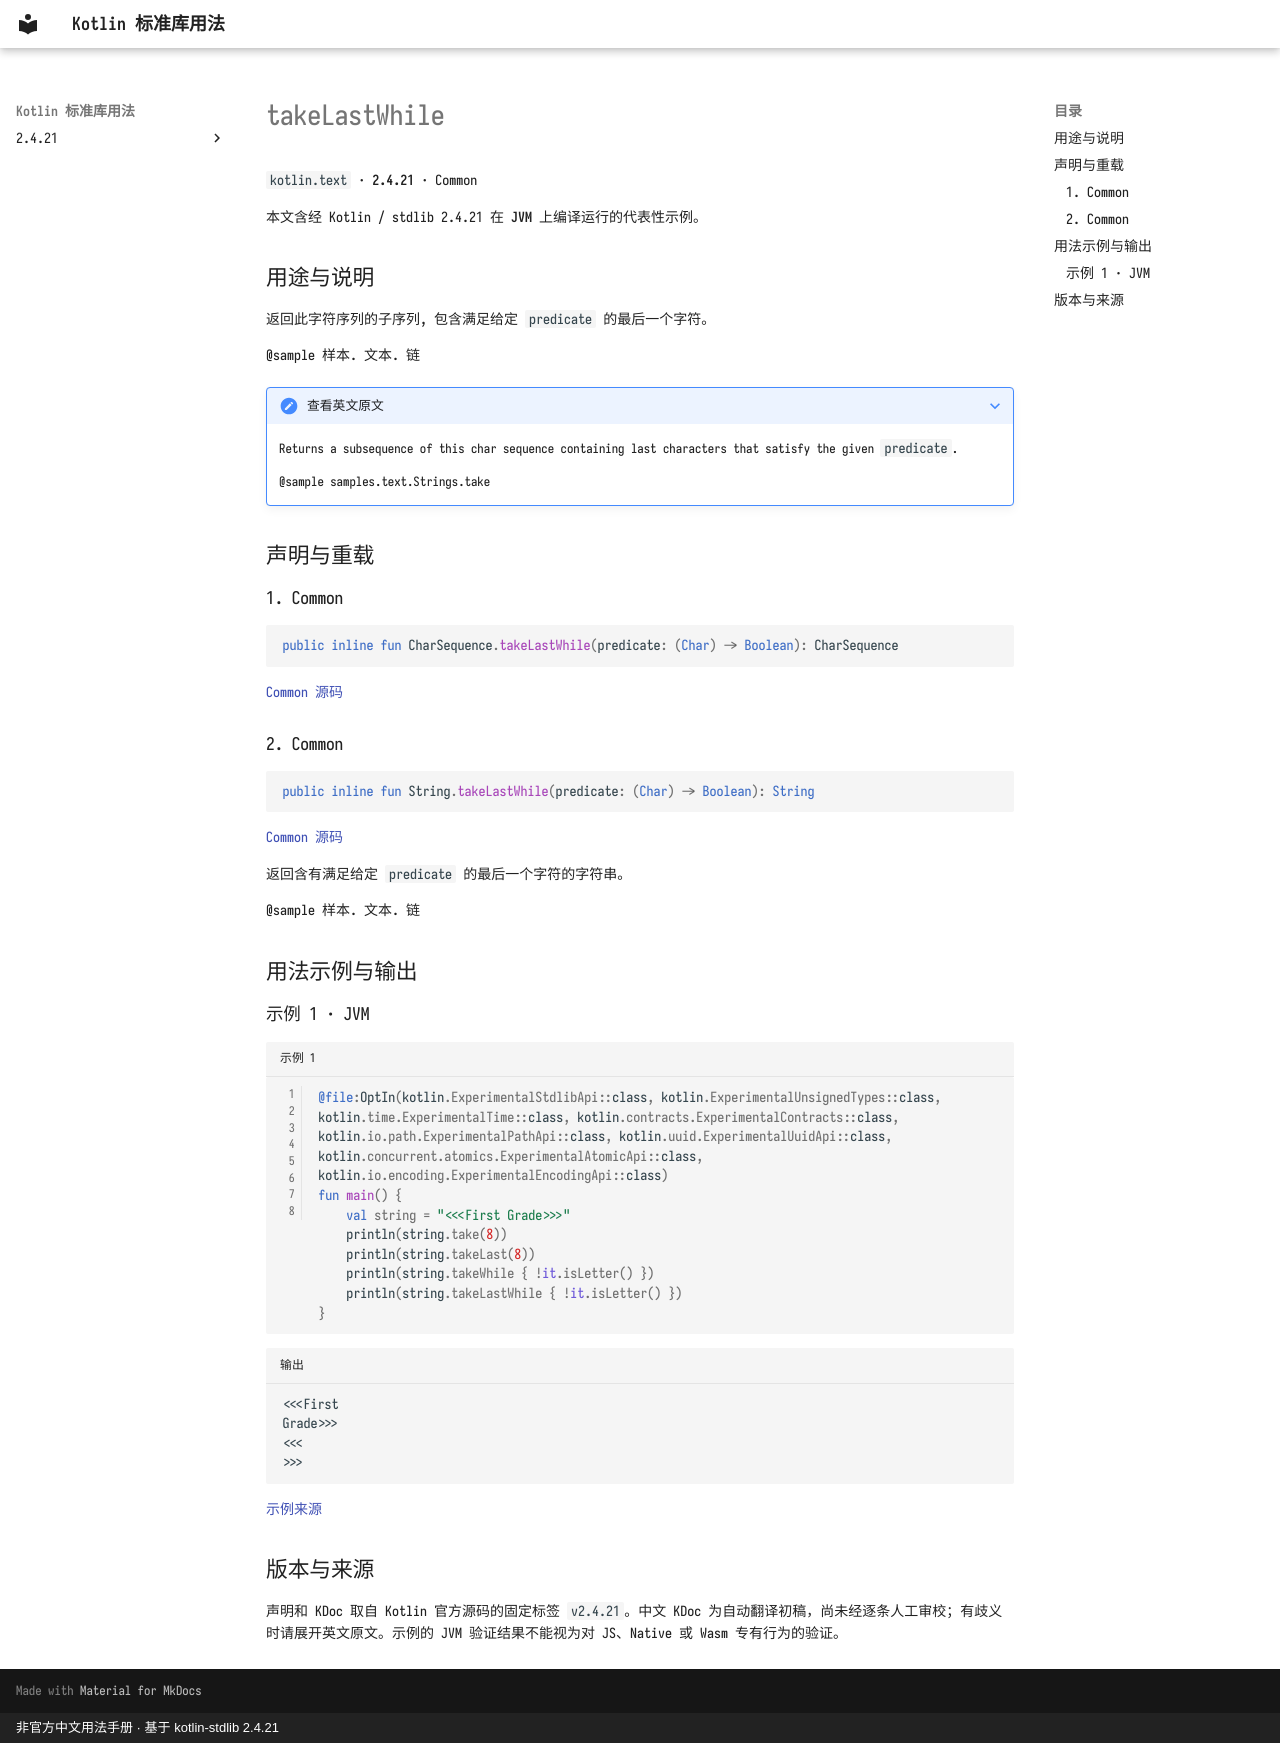

repository: oooooooko/kotlin-stdlib-docs · page: zh/api/kotlin.text/takelastwhile--51d2c1ff/index.html · generator: mkdocs · copyright: 非官方中文用法手册 · 基于 kotlin-stdlib 2.4.21

# takeLastWhile

`kotlin.text` · **2.4.21** · Common

本文含经 Kotlin / stdlib 2.4.21 在 **JVM** 上编译运行的代表性示例。

## 用途与说明

返回此字符序列的子序列, 包含满足给定 `predicate` 的最后一个字符。

@sample 样本. 文本. 链

??? note "查看英文原文"

    Returns a subsequence of this char sequence containing last characters that satisfy the given `predicate`.
    
    @sample samples.text.Strings.take

## 声明与重载

### 1. Common

```kotlin
public inline fun CharSequence.takeLastWhile(predicate: (Char) -> Boolean): CharSequence
```

[Common 源码](https://github.com/JetBrains/kotlin/blob/v2.4.21/libraries/stdlib/common/src/generated/_Strings.kt#L611)

### 2. Common

```kotlin
public inline fun String.takeLastWhile(predicate: (Char) -> Boolean): String
```

[Common 源码](https://github.com/JetBrains/kotlin/blob/v2.4.21/libraries/stdlib/common/src/generated/_Strings.kt#L625)

返回含有满足给定 `predicate` 的最后一个字符的字符串。

@sample 样本. 文本. 链

## 用法示例与输出

### 示例 1 · JVM

```kotlin title="示例 1" linenums="1"
@file:OptIn(kotlin.ExperimentalStdlibApi::class, kotlin.ExperimentalUnsignedTypes::class, kotlin.time.ExperimentalTime::class, kotlin.contracts.ExperimentalContracts::class, kotlin.io.path.ExperimentalPathApi::class, kotlin.uuid.ExperimentalUuidApi::class, kotlin.concurrent.atomics.ExperimentalAtomicApi::class, kotlin.io.encoding.ExperimentalEncodingApi::class)
fun main() {
    val string = "<<<First Grade>>>"
    println(string.take(8))
    println(string.takeLast(8))
    println(string.takeWhile { !it.isLetter() })
    println(string.takeLastWhile { !it.isLetter() })
}
```

```text title="输出"
<<<First
Grade>>>
<<<
>>>
```

[示例来源](https://github.com/JetBrains/kotlin/blob/v2.4.21/libraries/stdlib/samples/test/samples/text/strings.kt#L446)

## 版本与来源

声明和 KDoc 取自 Kotlin 官方源码的固定标签 `v2.4.21`。中文 KDoc 为自动翻译初稿，尚未经逐条人工审校；有歧义时请展开英文原文。示例的 JVM 验证结果不能视为对 JS、Native 或 Wasm 专有行为的验证。
